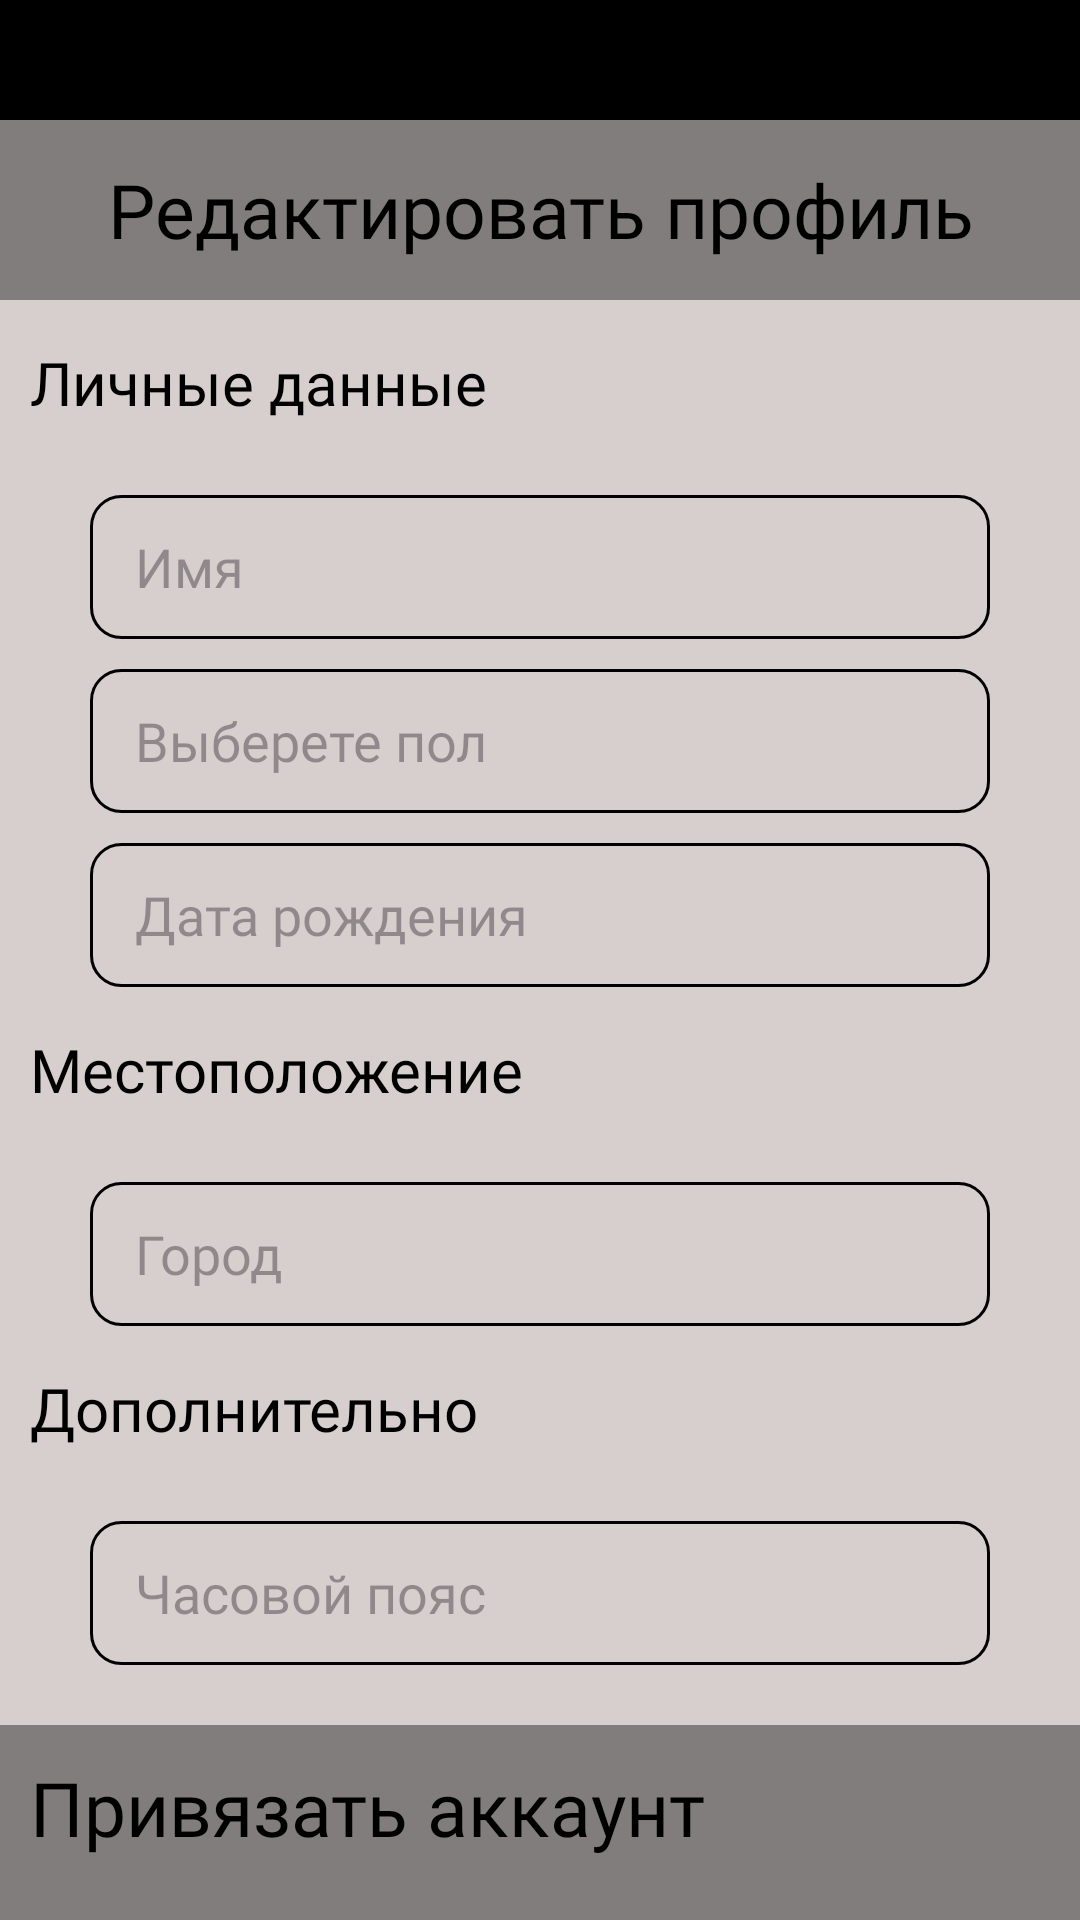

Produce the Android XML layout that renders to this screen, including the resource entries it uses.
<!-- AndroidManifest.xml: application theme Theme.No_name_hochu_babok -->
<!-- res/layout/activity_editing_profile.xml -->
<?xml version="1.0" encoding="utf-8"?>
<RelativeLayout xmlns:android="http://schemas.android.com/apk/res/android"
    xmlns:app="http://schemas.android.com/apk/res-auto"
    xmlns:tools="http://schemas.android.com/tools"
    android:id="@+id/main"
    android:layout_width="match_parent"
    android:layout_height="match_parent"
    tools:context=".User.EditingProfileActivity"
    android:background="@color/bg">

    <RelativeLayout
        android:id="@+id/black_relative"
        android:layout_width="match_parent"
        android:layout_height="40dp"
        android:background="@color/black">
    </RelativeLayout>

    <RelativeLayout
        android:id="@+id/grey_relative_filter"
        android:layout_width="match_parent"
        android:layout_height="60dp"
        android:background="@color/bg12"
        android:layout_below="@+id/black_relative">

        <TextView
            android:layout_width="wrap_content"
            android:layout_height="match_parent"
            android:text="@string/editing_profile1"
            android:gravity="center"
            android:textSize="25dp"
            android:fontFamily="@font/aleo_semibold"
            android:textColor="@color/black"
            android:layout_alignParentRight="true"
            android:layout_alignParentLeft="true" />

    </RelativeLayout>

    <RelativeLayout
        android:id="@+id/info_editing_profile"
        android:layout_width="match_parent"
        android:layout_height="wrap_content"
        android:layout_below="@id/grey_relative_filter"
        android:background="@color/bg">

        <TextView
            android:id="@+id/text_personal_data"
            android:layout_width="wrap_content"
            android:layout_height="35dp"
            android:text="@string/personal_data"
            android:gravity="center_vertical"
            android:textSize="20dp"
            android:fontFamily="@font/aleo_semibold"
            android:textColor="@color/black"
            android:layout_margin="10dp"/>

        <EditText
            android:id="@+id/btn_name"
            android:layout_width="match_parent"
            android:layout_height="48dp"
            android:background="@drawable/border_bg"
            android:hint="@string/name"
            android:paddingHorizontal="15dp"
            android:fontFamily="@font/aleo_semibold"
            android:textColor="@color/black"
            android:layout_marginHorizontal="30dp"
            android:layout_marginTop="10dp"
            android:layout_below="@+id/text_personal_data"/>
        <EditText
            android:id="@+id/btn_choose_gender"
            android:layout_width="match_parent"
            android:layout_height="48dp"
            android:background="@drawable/border_bg"
            android:hint="@string/choose_gender"
            android:paddingHorizontal="15dp"
            android:fontFamily="@font/aleo_semibold"
            android:textColor="@color/black"
            android:layout_marginHorizontal="30dp"
            android:layout_marginTop="10dp"
            android:layout_below="@+id/btn_name"/>
        <EditText
            android:id="@+id/btn_date_birth"
            android:layout_width="match_parent"
            android:layout_height="48dp"
            android:background="@drawable/border_bg"
            android:hint="@string/date_birth"
            android:paddingHorizontal="15dp"
            android:fontFamily="@font/aleo_semibold"
            android:textColor="@color/black"
            android:layout_marginHorizontal="30dp"
            android:layout_marginTop="10dp"
            android:layout_below="@+id/btn_choose_gender"
            android:drawableRight="@drawable/calendar"/>

        <TextView
            android:id="@+id/text_location"
            android:layout_width="wrap_content"
            android:layout_height="35dp"
            android:text="@string/location"
            android:gravity="center_vertical"
            android:textSize="20dp"
            android:fontFamily="@font/aleo_semibold"
            android:textColor="@color/black"
            android:layout_margin="10dp"
            android:layout_below="@+id/btn_date_birth"/>

        <EditText
            android:id="@+id/btn_date_birth1"
            android:layout_width="match_parent"
            android:layout_height="48dp"
            android:background="@drawable/border_bg"
            android:hint="@string/town"
            android:paddingHorizontal="15dp"
            android:fontFamily="@font/aleo_semibold"
            android:textColor="@color/black"
            android:layout_marginHorizontal="30dp"
            android:layout_marginTop="10dp"
            android:layout_below="@+id/text_location"/>

        <TextView
            android:id="@+id/text_additionally"
            android:layout_width="wrap_content"
            android:layout_height="35dp"
            android:text="@string/additionally"
            android:gravity="center_vertical"
            android:textSize="20dp"
            android:fontFamily="@font/aleo_semibold"
            android:textColor="@color/black"
            android:layout_margin="10dp"
            android:layout_below="@+id/btn_date_birth1"/>

        <EditText
            android:id="@+id/btn_date_birth11"
            android:layout_width="match_parent"
            android:layout_height="48dp"
            android:background="@drawable/border_bg"
            android:hint="@string/time_zone"
            android:paddingHorizontal="15dp"
            android:fontFamily="@font/aleo_semibold"
            android:textColor="@color/black"
            android:layout_marginHorizontal="30dp"
            android:layout_marginTop="10dp"
            android:layout_below="@+id/text_additionally"/>

    </RelativeLayout>

    <RelativeLayout
        android:layout_width="match_parent"
        android:layout_height="match_parent"
        android:layout_below="@id/info_editing_profile"
        android:layout_marginTop="20dp"
        android:background="@color/bg12">

        <TextView
            android:id="@+id/text_link_account"
            android:layout_width="wrap_content"
            android:layout_height="35dp"
            android:text="@string/link_account"
            android:gravity="center_vertical"
            android:textSize="25dp"
            android:fontFamily="@font/aleo_semibold"
            android:textColor="@color/black"
            android:layout_margin="10dp"/>
    </RelativeLayout>

</RelativeLayout>
<!-- resources referenced by this layout -->
<resources>
  <color name="bg">#d7cece</color>
  <color name="bg12">#817d7d</color>
  <color name="black">#FF000000</color>
  <!-- drawable border_bg (drawable) -->
  <?xml version="1.0" encoding="UTF-8"?>
  <shape xmlns:android="http://schemas.android.com/apk/res/android">
  
      <stroke android:width="1dp" android:color="#000000" />
      <solid android:color="@color/bg" />
      <corners
          android:topLeftRadius="10sp"
          android:topRightRadius="10sp"
          android:bottomLeftRadius="10sp"
          android:bottomRightRadius="10sp"
          />
  </shape>
  <string name="additionally">Дополнительно</string>
  <string name="choose_gender">Выберете пол</string>
  <string name="date_birth">Дата рождения</string>
  <string name="editing_profile1">Редактировать профиль</string>
  <string name="link_account">Привязать аккаунт</string>
  <string name="location">Местоположение</string>
  <string name="name">Имя</string>
  <string name="personal_data">Личные данные</string>
  <string name="time_zone">Часовой пояс</string>
  <string name="town">Город</string>
  <style name="Theme.No_name_hochu_babok" parent="Base.Theme.No_name_hochu_babok" />
  <style name="Base.Theme.No_name_hochu_babok" parent="Theme.Material3.DayNight.NoActionBar">
          
          
      </style>
</resources>
